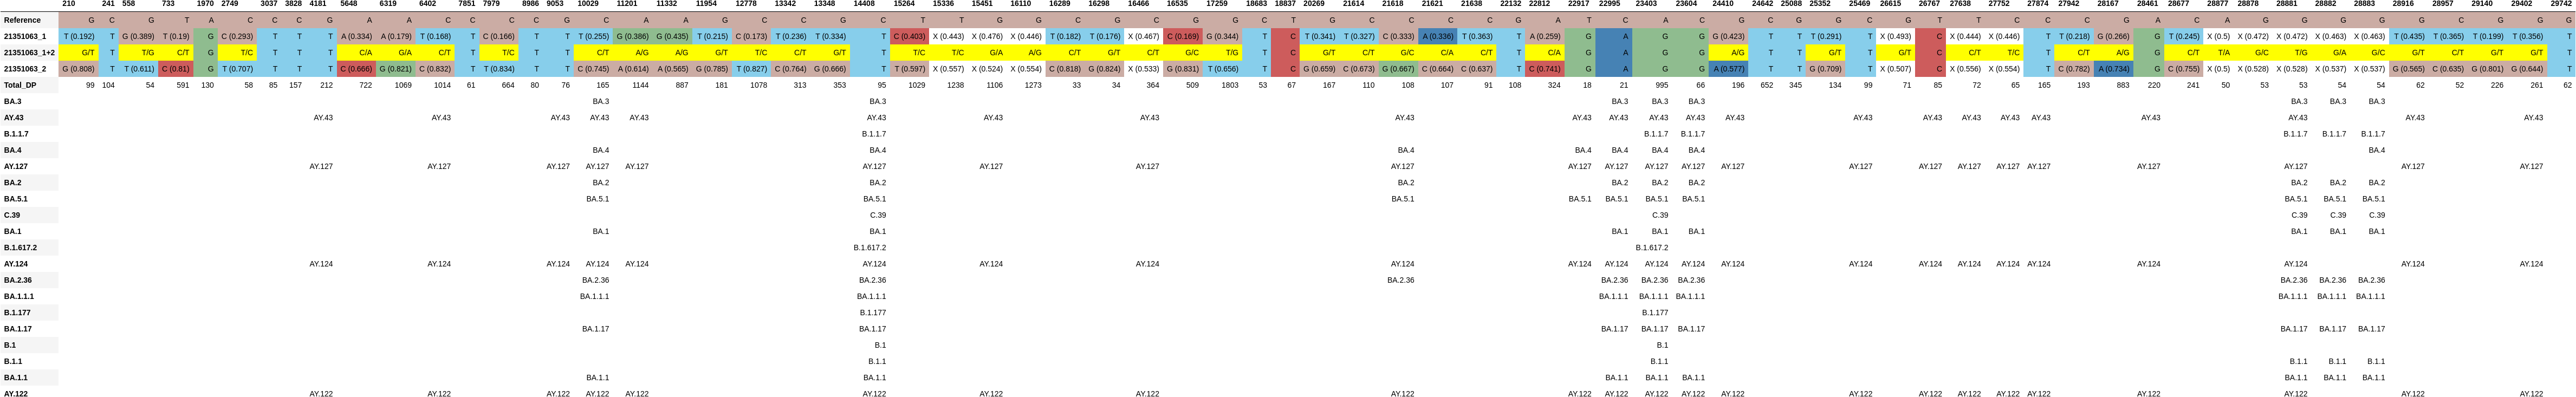

Source data for this figure (header and first rows):
, 210, 241, 558, 733, 1970, 2749, 3037, 3828, 4181, 5648, 6319, 6402, 7851, 7979, 8986, 9053, 10029, 11201, 11332, 11954, 12778, 13342, 13348
Reference, G, C, G, T, A, C, C, C, G, A, A, C, C, C, C, G, C, A, A, G, C, C, G
21351063_1, T (0.192), T, G (0.389), T (0.19), G, C (0.293), T, T, T, A (0.334), A (0.179), T (0.168), T, C (0.166), T, T, T (0.255), G (0.386), G (0.435), T (0.215), C (0.173), T (0.236), T (0.334)
21351063_1+2, G/T, T, T/G, C/T, G, T/C, T, T, T, C/A, G/A, C/T, T, T/C, T, T, C/T, A/G, A/G, G/T, T/C, C/T, G/T
21351063_2, G (0.808), T, T (0.611), C (0.81), G, T (0.707), T, T, T, C (0.666), G (0.821), C (0.832), T, T (0.834), T, T, C (0.745), A (0.614), A (0.565), G (0.785), T (0.827), C (0.764), G (0.666)
Total_DP, 99, 104, 54, 591, 130, 58, 85, 157, 212, 722, 1069, 1014, 61, 664, 80, 76, 165, 1144, 887, 181, 1078, 313, 353
BA.3, , , , , , , , , , , , , , , , , BA.3, , , , , , 
AY.43, , , , , , , , , AY.43, , , AY.43, , , , AY.43, AY.43, AY.43, , , , , 
B.1.1.7, , , , , , , , , , , , , , , , , , , , , , , 
BA.4, , , , , , , , , , , , , , , , , BA.4, , , , , , 
AY.127, , , , , , , , , AY.127, , , AY.127, , , , AY.127, AY.127, AY.127, , , , , 
BA.2, , , , , , , , , , , , , , , , , BA.2, , , , , , 
BA.5.1, , , , , , , , , , , , , , , , , BA.5.1, , , , , , 
C.39, , , , , , , , , , , , , , , , , , , , , , , 
BA.1, , , , , , , , , , , , , , , , , BA.1, , , , , , 
B.1.617.2, , , , , , , , , , , , , , , , , , , , , , , 
AY.124, , , , , , , , , AY.124, , , AY.124, , , , AY.124, AY.124, AY.124, , , , , 
BA.2.36, , , , , , , , , , , , , , , , , BA.2.36, , , , , , 
BA.1.1.1, , , , , , , , , , , , , , , , , BA.1.1.1, , , , , , 
B.1.177, , , , , , , , , , , , , , , , , , , , , , , 
BA.1.17, , , , , , , , , , , , , , , , , BA.1.17, , , , , , 
B.1, , , , , , , , , , , , , , , , , , , , , , , 
B.1.1, , , , , , , , , , , , , , , , , , , , , , , 
BA.1.1, , , , , , , , , , , , , , , , , BA.1.1, , , , , , 
AY.122, , , , , , , , , AY.122, , , AY.122, , , , AY.122, AY.122, AY.122, , , , , 
